Labelled photos from "Pretraite", an image-classification folder in Angejules123/MULTIMODAL. The possible labels are: mild demented, moderate demented, non demented, very mild demented.

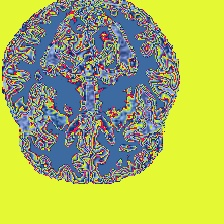
Label: very mild demented

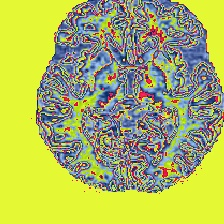
Label: mild demented

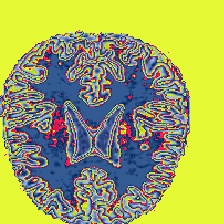
Label: non demented

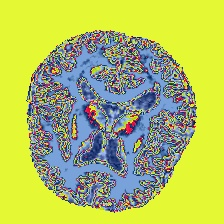
Label: moderate demented

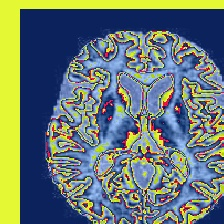
Label: very mild demented

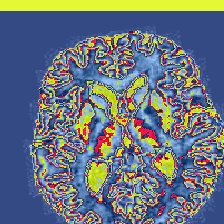
Label: non demented
